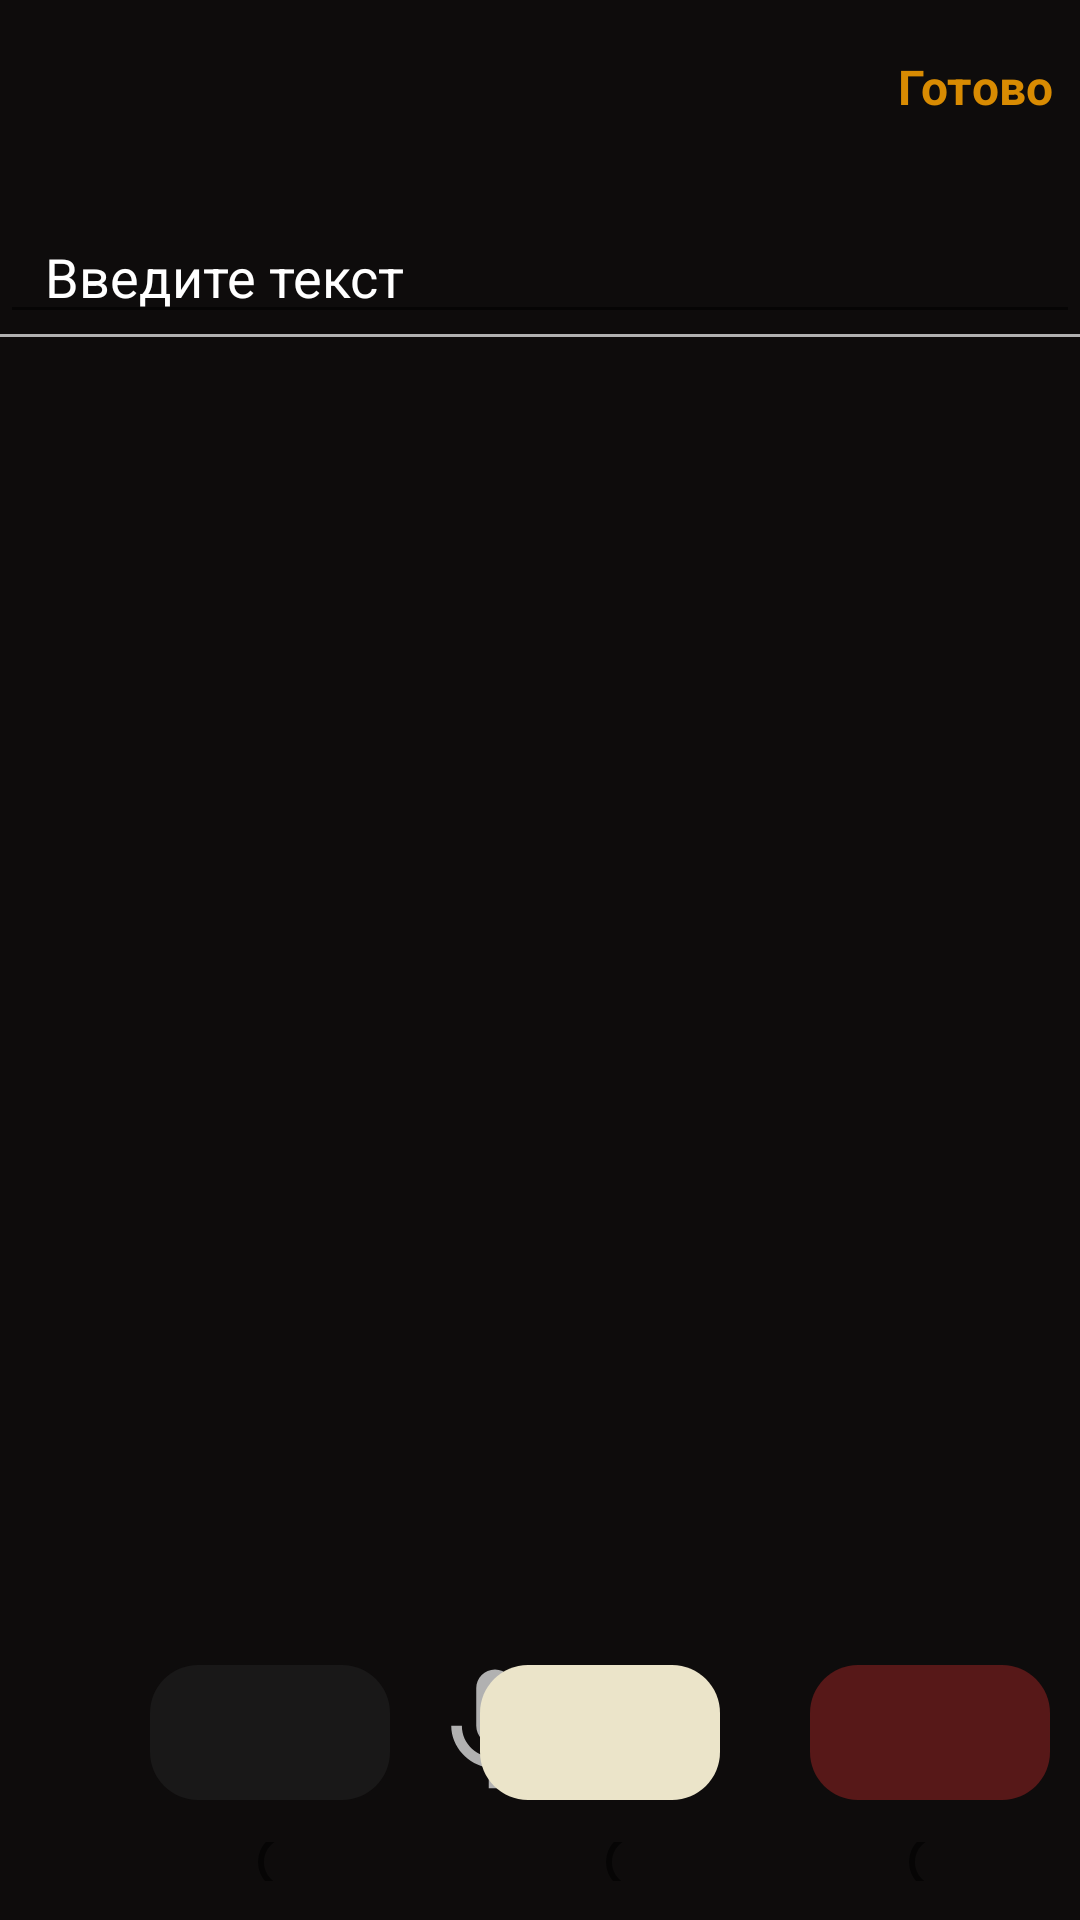

Write the Android layout XML for this screen, with the resource values it uses.
<!-- AndroidManifest.xml: application theme Theme.NoteApps -->
<!-- res/layout/fragment_form.xml -->
<?xml version="1.0" encoding="utf-8"?>
<androidx.constraintlayout.widget.ConstraintLayout xmlns:android="http://schemas.android.com/apk/res/android"
    xmlns:app="http://schemas.android.com/apk/res-auto"
    xmlns:tools="http://schemas.android.com/tools"
    android:layout_width="match_parent"
    android:layout_height="match_parent"
    android:background="@color/black1"
    android:orientation="vertical"
    tools:context=".ui.form.FormFragment">


    <TextView
        android:id="@+id/txt_ready"
        android:layout_width="wrap_content"
        android:layout_height="wrap_content"
        android:layout_marginStart="290dp"
        android:layout_marginTop="18dp"
        android:text="@string/ready"
        android:textColor="@color/orange"
        android:textSize="@dimen/sp_txt"
        android:textStyle="bold"
        app:layout_constraintEnd_toEndOf="parent"
        app:layout_constraintStart_toStartOf="parent"
        app:layout_constraintTop_toTopOf="parent" />


    <View
        android:id="@+id/view_view"
        android:layout_width="match_parent"
        android:layout_height="@dimen/view_heidth"
        android:background="@color/silver"
        app:layout_constraintLeft_toLeftOf="parent"
        app:layout_constraintStart_toStartOf="parent"
        app:layout_constraintTop_toBottomOf="@id/et_title" />

    <ImageView
        android:id="@+id/image_back"
        android:layout_width="@dimen/back33"
        android:layout_height="@dimen/back25"
        android:layout_marginStart="@dimen/back19"
        android:layout_marginTop="@dimen/back_top18"
        android:background="@drawable/ic_back"
        app:layout_constraintStart_toStartOf="parent"
        app:layout_constraintTop_toTopOf="parent" />

    <EditText
        android:id="@+id/et_title"
        android:layout_width="match_parent"
        android:layout_height="wrap_content"
        android:layout_marginTop="@dimen/txt_h70"
        android:gravity="start"
        android:hint="@string/hint_txt"
        android:paddingStart="@dimen/pad_start15"
        android:textColor="@color/white"
        android:imeOptions="actionDone"
        android:textColorHint="@color/white"
        app:layout_constraintTop_toTopOf="parent" />

    <Button
        android:id="@+id/btn_3"
        android:layout_width="@dimen/btn_width"
        android:layout_height="@dimen/btn_height"
        android:layout_marginStart="@dimen/btb_start"
        android:layout_marginBottom="@dimen/btn_bottom"
        android:background="@drawable/restangle3"
        app:layout_constraintBottom_toBottomOf="parent"
        app:layout_constraintLeft_toRightOf="@id/btn_2" />


    <ImageView
        android:id="@+id/im_microphone"
        android:layout_width="50dp"
        android:layout_height="50dp"
        android:layout_marginTop="440dp"
        android:layout_marginRight="170dp"
        android:background="@drawable/ic_mic24"
        app:layout_constraintRight_toRightOf="parent"
        app:layout_constraintTop_toBottomOf="@id/view_view" />


    <Button
        android:id="@+id/btn_2"
        android:layout_width="@dimen/btn_width"
        android:layout_height="@dimen/btn_height"
        android:layout_marginStart="@dimen/btn2_start"
        android:layout_marginBottom="@dimen/btb2_bottom"
        android:background="@drawable/restangle2"
        app:layout_constraintBottom_toBottomOf="parent"
        app:layout_constraintLeft_toRightOf="@id/btn_1" />

    <Button
        android:id="@+id/btn_1"
        android:layout_width="@dimen/btn_width"
        android:layout_height="@dimen/btn_height"
        android:layout_marginStart="@dimen/btn3_start"
        android:layout_marginBottom="@dimen/btn3_bottom"
        android:background="@drawable/restangle"
        app:layout_constraintBottom_toBottomOf="parent"
        app:layout_constraintLeft_toLeftOf="parent" />


    <RadioButton
        android:id="@+id/rb_1"
        android:layout_width="@dimen/rad_wid"
        android:layout_height="@dimen/radio_hei"
        android:layout_marginStart="@dimen/rad_start"
        android:layout_marginBottom="@dimen/rad_bottom"
        app:layout_constraintBottom_toBottomOf="parent"
        app:layout_constraintLeft_toLeftOf="parent" />

    <RadioButton
        android:id="@+id/rb_2"
        android:layout_width="@dimen/rad_wid"
        android:layout_height="@dimen/radio_hei"
        android:layout_marginStart="@dimen/rad100"
        android:layout_marginBottom="@dimen/bottom13"
        app:layout_constraintBottom_toBottomOf="parent"
        app:layout_constraintLeft_toRightOf="@id/rb_1" />

    <RadioButton
        android:id="@+id/rb_3"
        android:layout_width="@dimen/rad_wid"
        android:layout_height="@dimen/radio_hei"
        android:layout_marginStart="@dimen/rad85"
        android:layout_marginBottom="@dimen/bottom13"
        app:layout_constraintBottom_toBottomOf="parent"
        app:layout_constraintLeft_toRightOf="@id/rb_2" />


</androidx.constraintlayout.widget.ConstraintLayout>
<!-- resources referenced by this layout -->
<resources>
  <color name="black1">#0E0C0C</color>
  <color name="orange">#D88B02</color>
  <color name="silver">#B1B1B1</color>
  <color name="white">#FFFFFFFF</color>
  <dimen name="back19">19dp</dimen>
  <dimen name="back25">25dp</dimen>
  <dimen name="back33">33dp</dimen>
  <dimen name="back_top18">18dp</dimen>
  <dimen name="bottom13">13dp</dimen>
  <dimen name="btb2_bottom">40dp</dimen>
  <dimen name="btb_start">30dp</dimen>
  <dimen name="btn2_start">30dp</dimen>
  <dimen name="btn3_bottom">40dp</dimen>
  <dimen name="btn3_start">50dp</dimen>
  <dimen name="btn_bottom">40dp</dimen>
  <dimen name="btn_height">45dp</dimen>
  <dimen name="btn_width">80dp</dimen>
  <dimen name="pad_start15">15dp</dimen>
  <dimen name="rad100">100dp</dimen>
  <dimen name="rad85">85dp</dimen>
  <dimen name="rad_bottom">13dp</dimen>
  <dimen name="rad_start">80dp</dimen>
  <dimen name="rad_wid">16dp</dimen>
  <dimen name="radio_hei">13dp</dimen>
  <dimen name="sp_txt">16sp</dimen>
  <dimen name="txt_h70">70dp</dimen>
  <dimen name="view_heidth">1dp</dimen>
  <!-- drawable ic_mic24 (drawable) -->
  <vector android:height="24dp" android:tint="#B1B1B1"
      android:viewportHeight="24" android:viewportWidth="24"
      android:width="24dp" xmlns:android="http://schemas.android.com/apk/res/android">
      <path android:fillColor="@android:color/white" android:pathData="M12,14c1.66,0 2.99,-1.34 2.99,-3L15,5c0,-1.66 -1.34,-3 -3,-3S9,3.34 9,5v6c0,1.66 1.34,3 3,3zM17.3,11c0,3 -2.54,5.1 -5.3,5.1S6.7,14 6.7,11L5,11c0,3.41 2.72,6.23 6,6.72L11,21h2v-3.28c3.28,-0.48 6,-3.3 6,-6.72h-1.7z"/>
  </vector>
  <!-- drawable restangle (drawable) -->
  <vector
      xmlns:android="http://schemas.android.com/apk/res/android"
      xmlns:aapt="http://schemas.android.com/aapt"
      android:width="80dp"
      android:height="45dp"
      android:viewportWidth="80"
      android:viewportHeight="45"
      >
  
      <group>
  
          <clip-path
              android:pathData="M16 0H64C72.8366 0 80 7.16344 80 16V29C80 37.8366 72.8366 45 64 45H16C7.16344 45 0 37.8366 0 29V16C0 7.16344 7.16344 0 16 0Z"
              />
  
          <path
              android:pathData="M0 0V45H80V0"
              android:fillColor="#191818"
              />
  
      </group>
  
  </vector>
  <!-- drawable restangle3 (drawable) -->
  <vector
      xmlns:android="http://schemas.android.com/apk/res/android"
      xmlns:aapt="http://schemas.android.com/aapt"
      android:width="80dp"
      android:height="45dp"
      android:viewportWidth="80"
      android:viewportHeight="45"
      >
  
      <group>
  
          <clip-path
              android:pathData="M16 0H64C72.8366 0 80 7.16344 80 16V29C80 37.8366 72.8366 45 64 45H16C7.16344 45 0 37.8366 0 29V16C0 7.16344 7.16344 0 16 0Z"
              />
  
          <path
              android:pathData="M0 0V45H80V0"
              android:fillColor="#571818"
              />
  
      </group>
  
  </vector>
  <string name="hint_txt">Введите текст</string>
  <string name="ready">Готово</string>
  <style name="Theme.NoteApps" parent="Theme.AppCompat.Light.NoActionBar">
          
          <item name="colorPrimary">@color/purple_500</item>
          <item name="colorPrimaryVariant">@color/purple_700</item>
          <item name="colorOnPrimary">@color/white</item>
          
          <item name="colorSecondary">@color/teal_200</item>
          <item name="colorSecondaryVariant">@color/teal_700</item>
          <item name="colorOnSecondary">@color/black</item>
          
          <item name="android:statusBarColor" tools:targetApi="l">@color/dark_grey</item>
          
      </style>
  <color name="purple_500">#FF6200EE</color>
  <color name="purple_700">#FF3700B3</color>
  <color name="teal_200">#FF03DAC5</color>
  <color name="teal_700">#FF018786</color>
  <color name="black">#FF000000</color>
  <color name="dark_grey">#505050</color>
</resources>
